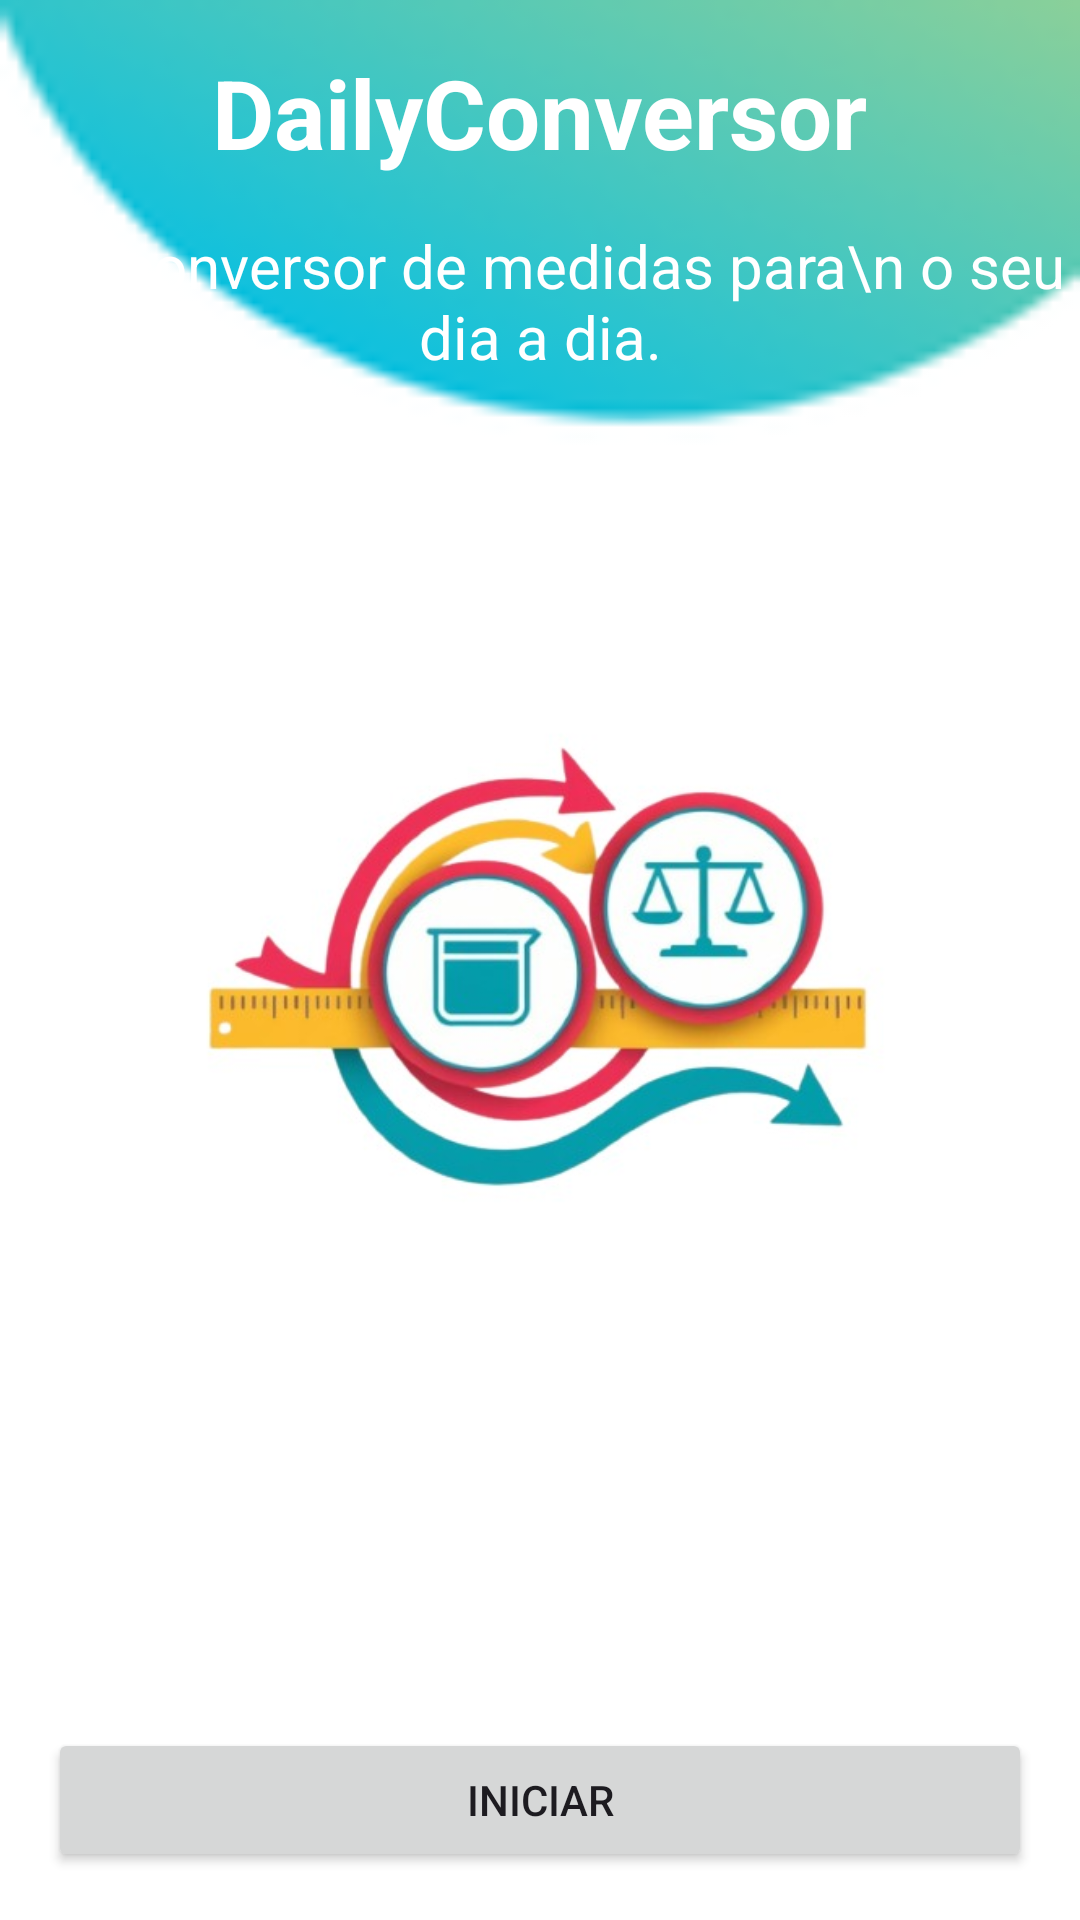

Android layout source for this screen:
<!-- AndroidManifest.xml: application theme Theme.DailyConversor -->
<!-- res/layout/activity_home_screen.xml -->
<?xml version="1.0" encoding="utf-8"?>
<androidx.constraintlayout.widget.ConstraintLayout xmlns:android="http://schemas.android.com/apk/res/android"
    xmlns:app="http://schemas.android.com/apk/res-auto"
    xmlns:tools="http://schemas.android.com/tools"
    android:id="@+id/main"
    android:layout_width="match_parent"
    android:layout_height="match_parent"
    android:background="@drawable/imagem_fundo"
    tools:context=".HomeScreen">

    <TextView
        android:id="@+id/tv_title"
        android:layout_width="wrap_content"
        android:layout_height="wrap_content"
        android:layout_margin="16dp"
        android:text="DailyConversor"
        android:textColor="@color/white"
        android:textSize="32sp"
        android:textStyle="bold"
        app:layout_constraintEnd_toEndOf="parent"
        app:layout_constraintStart_toStartOf="parent"
        app:layout_constraintTop_toTopOf="parent" />

    <TextView
        android:id="@+id/tv_subtitle"
        android:layout_width="wrap_content"
        android:layout_height="wrap_content"
        android:layout_margin="16dp"
        android:gravity="center"
        android:text="Um conversor de medidas para\n o seu dia a dia."
        android:textColor="@color/white"
        android:textSize="20sp"
        app:layout_constraintEnd_toEndOf="parent"
        app:layout_constraintStart_toStartOf="parent"
        app:layout_constraintTop_toBottomOf="@id/tv_title" />

    <ImageView
        android:id="@+id/img_conversor"
        android:layout_width="wrap_content"
        android:layout_height="wrap_content"
        android:src="@drawable/conversor_medida"
        app:layout_constraintBottom_toBottomOf="parent"
        app:layout_constraintEnd_toEndOf="parent"
        app:layout_constraintStart_toStartOf="parent"
        app:layout_constraintTop_toTopOf="parent" />

    <Button
        android:id="@+id/btn_iniciar"
        android:layout_width="match_parent"
        android:layout_height="wrap_content"
        android:layout_margin="16dp"
        android:text="Iniciar"
        app:layout_constraintBottom_toBottomOf="parent"
        app:layout_constraintEnd_toEndOf="parent"
        app:layout_constraintStart_toStartOf="parent" />

</androidx.constraintlayout.widget.ConstraintLayout>
<!-- resources referenced by this layout -->
<resources>
  <color name="white">#FFFFFFFF</color>
  <!-- drawable conversor_medida: jpg bitmap (drawable, 30133 bytes) -->
  <!-- drawable imagem_fundo: png bitmap (drawable, 6371 bytes) -->
  <style name="Theme.DailyConversor" parent="Base.Theme.DailyConversor" />
  <style name="Base.Theme.DailyConversor" parent="Theme.Material3.DayNight.NoActionBar">
          
          
          <item name="colorPrimary">@color/blue</item>
      </style>
  <color name="blue">#00BCD4</color>
</resources>
